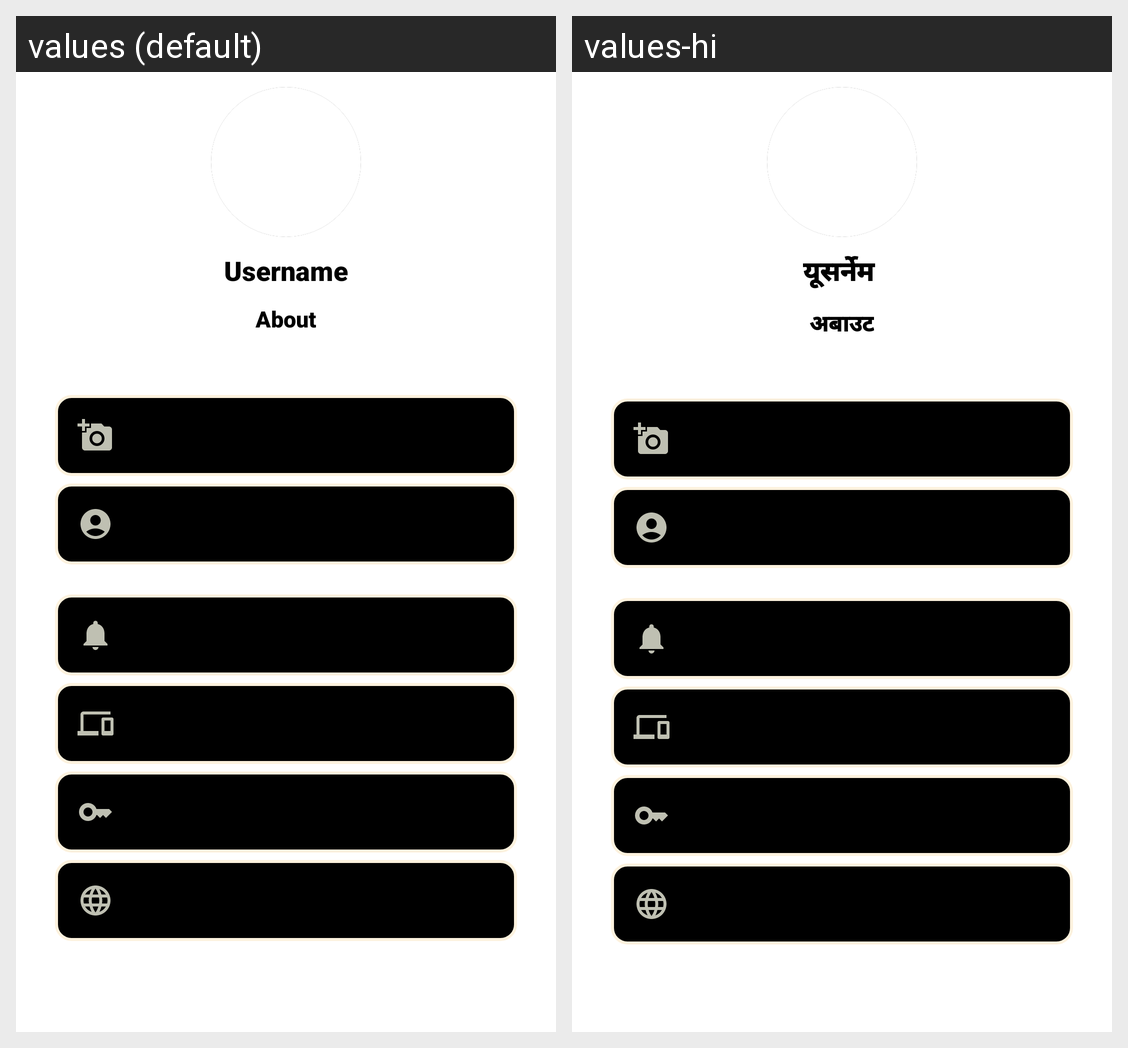

For this localized Android screen grid, give each drawn string resource with its value in every locale shown.
Android screen res/layout/fragment_profile.xml rendered under 2 locales, left to right: values (default), values-hi. Device: Nexus 5 (rendered at 1080×1920; each locale shown at half size, 540×960, under a caption strip naming it); theme Theme.Converse.
Strings drawn on this screen, with the default value and each locale's value (text and hints the layout hard-codes, and strings that could not be matched under every locale, appear in the picture but are not listed):

username
  values: Username
  values-hi: यूसर्नेम 

about_profile
  values: About
  values-hi: अबाउट
